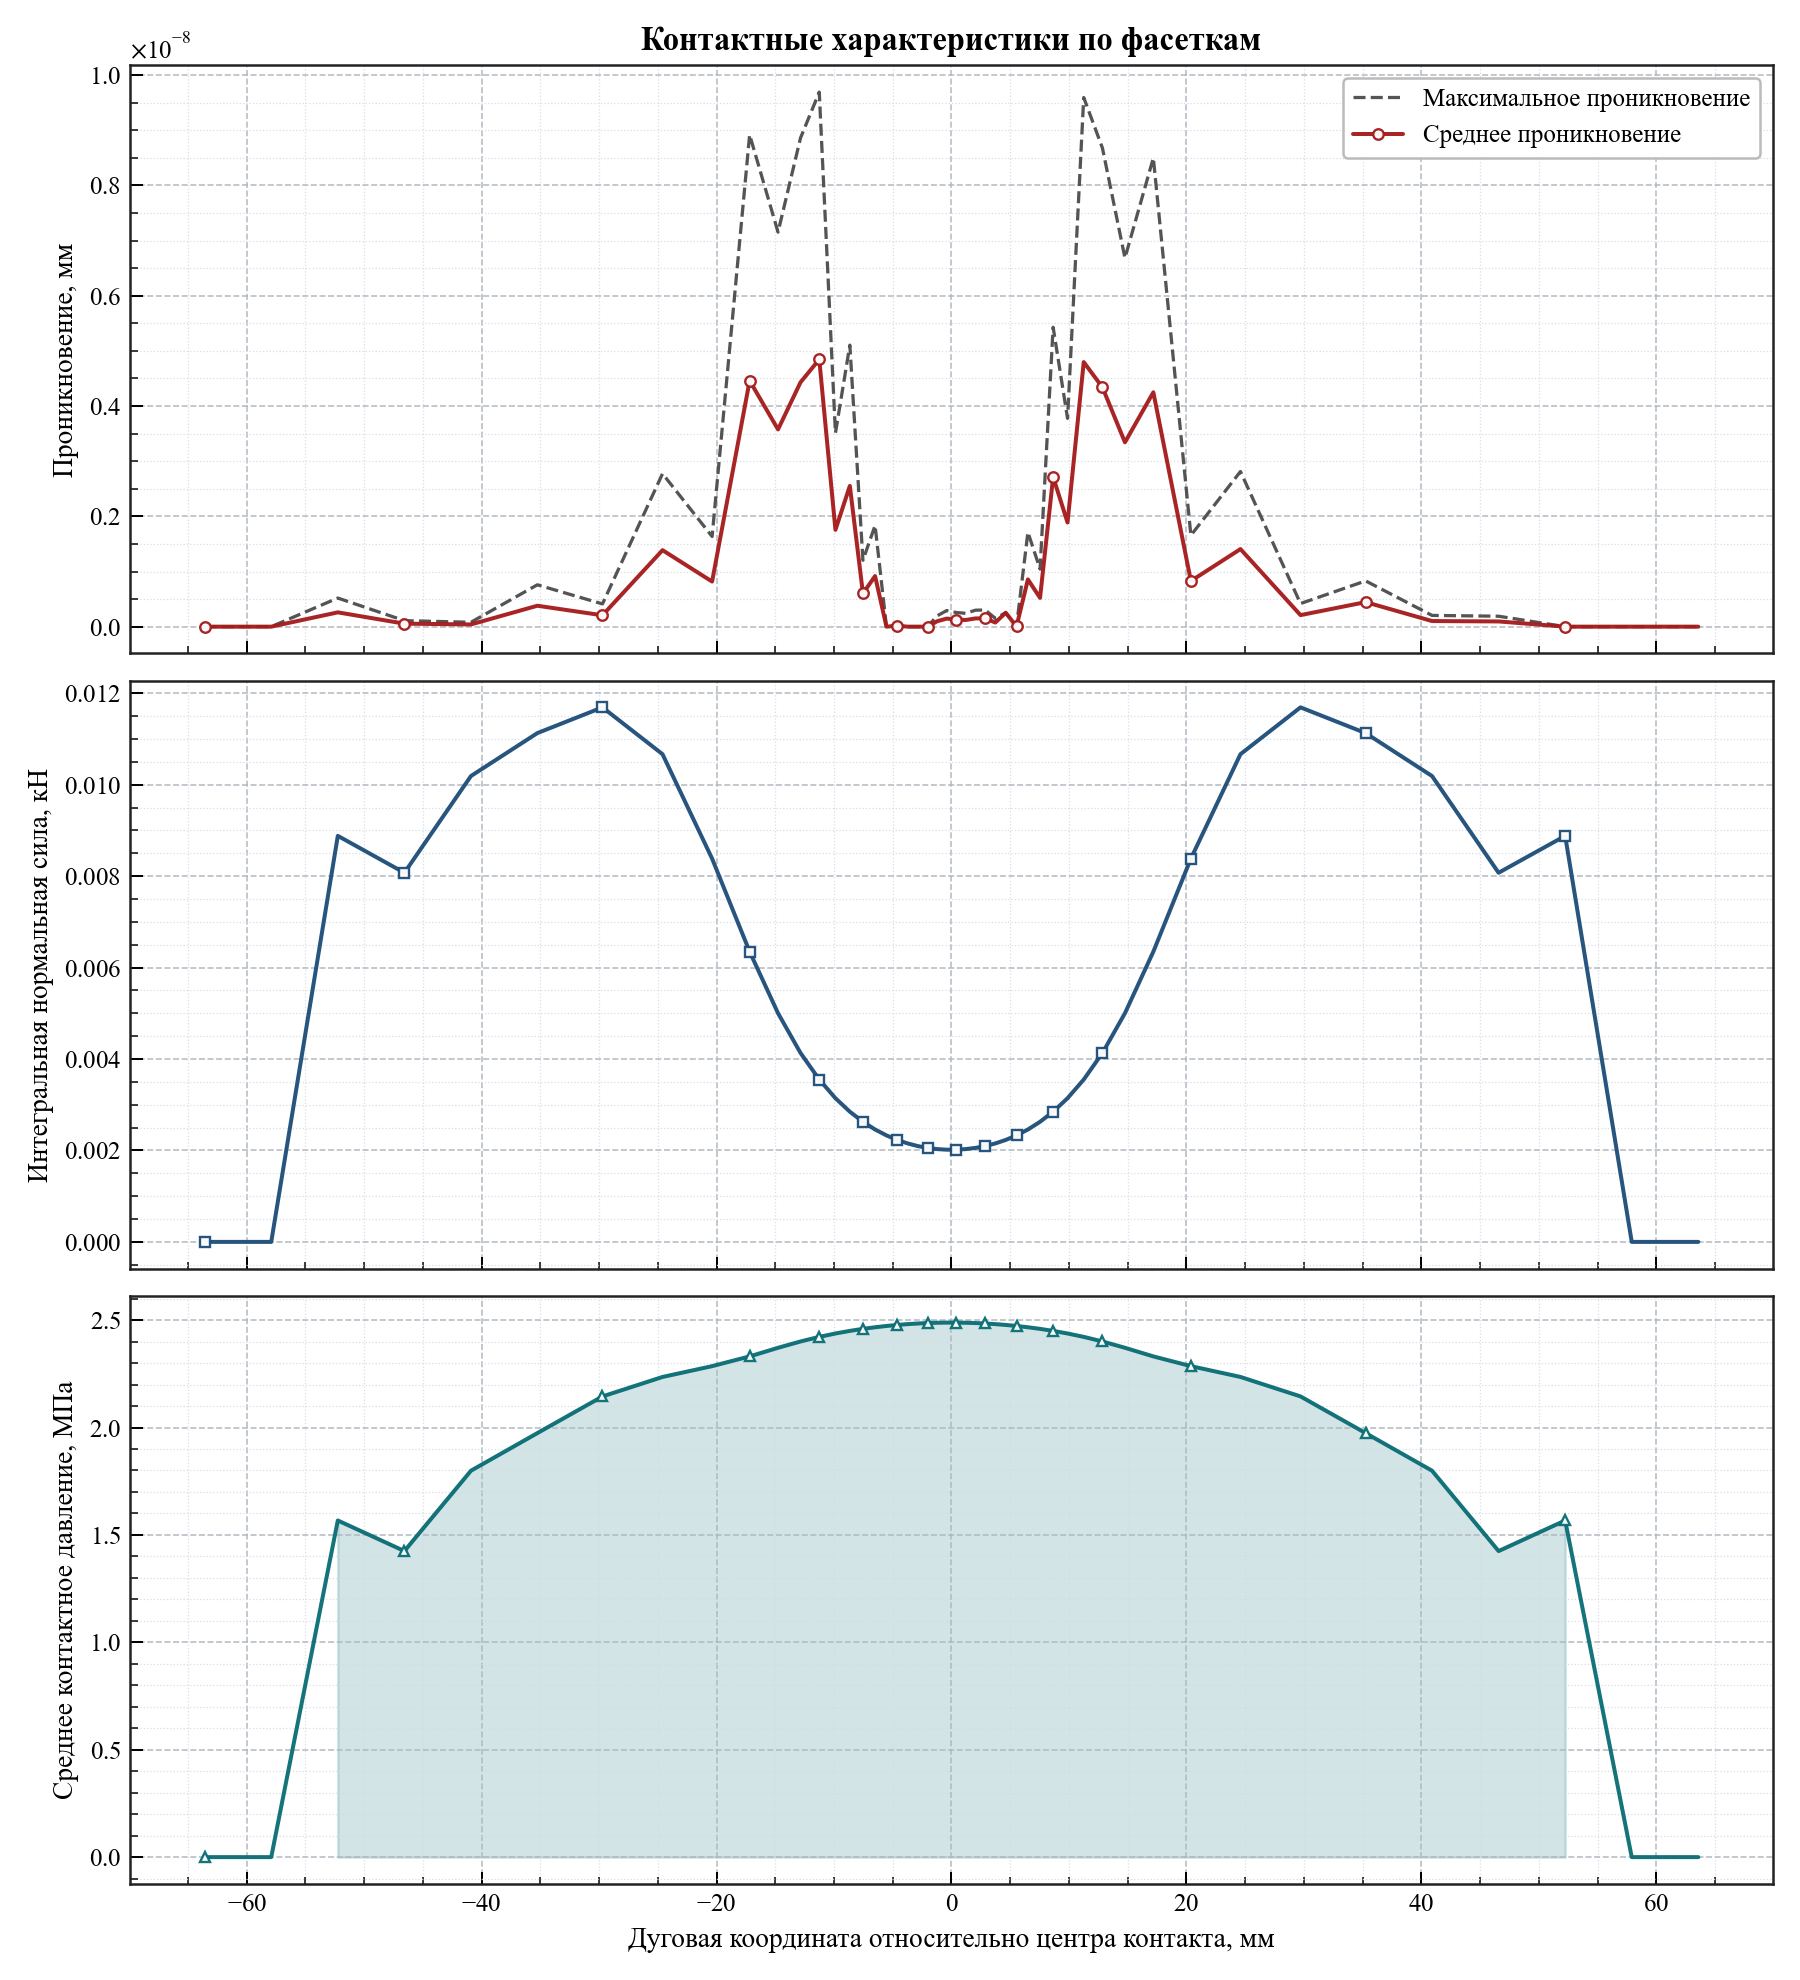

The data file committed next to this chart (first rows):
arc_coordinate, relative_angle_deg, active, facet_length, active_length, average_penetration, maximum_penetration, integrated_normal_force_kn, average_pressure_mpa
-63.57, -12.14, 0, 5.667, 0.0, 0.0, 0.0, 0.0, 0.0
-57.91, -11.06, 0, 5.667, 0.0, 0.0, 0.0, 0.0, 0.0
-52.24, -9.977, 1, 5.667, 5.667, 2.594049419712974e-10, 5.188098839425948e-10, 0.008882, 1.567
-46.57, -8.894, 1, 5.667, 5.667, 5.4427573559223674e-11, 1.0885514711844735e-10, 0.008074, 1.425
-40.91, -7.812, 1, 5.664, 5.664, 4.0046188587439246e-11, 8.009237717487849e-11, 0.01019, 1.799
-35.25, -6.733, 1, 5.638, 5.638, 3.794582426053239e-10, 7.589164852106478e-10, 0.01113, 1.974
-29.71, -5.674, 1, 5.451, 5.451, 2.0617108020815064e-10, 4.1234216041630134e-10, 0.01169, 2.145
-24.6, -4.698, 1, 4.772, 4.772, 1.3869225767848548e-09, 2.7738451535697095e-09, 0.01067, 2.235
-20.38, -3.892, 1, 3.668, 3.668, 8.1746520663728e-10, 1.6349304132745601e-09, 0.008383, 2.286
-17.18, -3.282, 1, 2.724, 2.724, 4.459593583305832e-09, 8.919187166611664e-09, 0.006349, 2.331
-14.77, -2.82, 1, 2.11, 2.11, 3.576786866688053e-09, 7.153573733376106e-09, 0.005002, 2.371
-12.85, -2.454, 1, 1.721, 1.721, 4.4310013436188456e-09, 8.862002687237691e-09, 0.004132, 2.401
-11.26, -2.15, 1, 1.466, 1.466, 4.846214096687618e-09, 9.692428193375235e-09, 0.003551, 2.422
-9.879, -1.887, 1, 1.289, 1.289, 1.7551542441651693e-09, 3.510308488330338e-09, 0.003143, 2.438
-8.653, -1.653, 1, 1.162, 1.162, 2.5523831936880015e-09, 5.104766387376003e-09, 0.002848, 2.45
-7.538, -1.44, 1, 1.068, 1.068, 6.017160103510832e-10, 1.2034320207021665e-09, 0.002627, 2.459
-6.505, -1.242, 1, 0.9966, 0.9966, 9.173959369945807e-10, 1.8347918739891611e-09, 0.002458, 2.467
-5.536, -1.057, 1, 0.942, 0.942, 0.0, 0.0, 0.002329, 2.473
-4.615, -0.8814, 1, 0.9, 0.9, 1.7223555914824825e-11, 3.444711182964966e-11, 0.00223, 2.478
-3.731, -0.7126, 1, 0.868, 0.868, 0.0, 0.0, 0.002154, 2.481
-2.875, -0.5491, 1, 0.8438, 0.8438, 0.0, 0.0, 0.002096, 2.484
-2.04, -0.3896, 1, 0.8269, 0.8269, 0.0, 0.0, 0.002056, 2.486
-1.218, -0.2327, 1, 0.8159, 0.8159, 9.822542779147624e-11, 1.964508555829525e-10, 0.00203, 2.488
-0.4053, -0.0774, 1, 0.8105, 0.8105, 1.4620127330999821e-10, 2.9240254661999643e-10, 0.002017, 2.488
0.4053, 0.0774, 1, 0.8105, 0.8105, 1.2846612662542611e-10, 2.5693225325085223e-10, 0.002017, 2.488
1.218, 0.2327, 1, 0.8159, 0.8159, 1.2087753020750824e-10, 2.417550604150165e-10, 0.00203, 2.488
2.04, 0.3896, 1, 0.8269, 0.8269, 1.4946976989449468e-10, 2.9893953978898935e-10, 0.002056, 2.486
2.875, 0.5491, 1, 0.8438, 0.8438, 1.5089085536601488e-10, 3.0178171073202975e-10, 0.002096, 2.484
3.731, 0.7126, 1, 0.868, 0.868, 7.477751751139294e-11, 1.495550350227859e-10, 0.002154, 2.481
4.615, 0.8814, 1, 0.9, 0.9, 2.518731889722403e-10, 2.5266899683629163e-10, 0.00223, 2.478
5.536, 1.057, 1, 0.942, 0.942, 4.2632564145606e-12, 8.526512829121202e-12, 0.002329, 2.473
6.505, 1.242, 1, 0.9966, 0.9966, 8.564597919757945e-10, 1.7129195839515887e-09, 0.002458, 2.467
7.538, 1.44, 1, 1.068, 1.068, 5.219362719799392e-10, 1.0438725439598784e-09, 0.002627, 2.459
8.653, 1.653, 1, 1.162, 1.162, 2.7141879854752915e-09, 5.428375970950583e-09, 0.002848, 2.45
9.879, 1.887, 1, 1.289, 1.289, 1.8882815311371814e-09, 3.776563062274363e-09, 0.003143, 2.438
11.26, 2.15, 1, 1.466, 1.466, 4.797414021595614e-09, 9.594828043191228e-09, 0.003551, 2.422
12.85, 2.454, 1, 1.721, 1.721, 4.338829739936045e-09, 8.67765947987209e-09, 0.004132, 2.401
14.77, 2.82, 1, 2.11, 2.11, 3.3427056678192457e-09, 6.6854113356384914e-09, 0.005002, 2.371
17.18, 3.282, 1, 2.724, 2.724, 4.249613994034007e-09, 8.499227988068014e-09, 0.006349, 2.331
20.38, 3.892, 1, 3.668, 3.668, 8.277822871605166e-10, 1.6555645743210334e-09, 0.008383, 2.286
24.6, 4.698, 1, 4.772, 4.772, 1.4067325082578463e-09, 2.8134650165156927e-09, 0.01067, 2.235
29.71, 5.674, 1, 5.451, 5.451, 2.0943957679264713e-10, 4.1887915358529426e-10, 0.01169, 2.145
35.25, 6.733, 1, 5.638, 5.638, 4.4508396968012676e-10, 8.29629698273493e-10, 0.01113, 1.974
40.91, 7.812, 1, 5.664, 5.664, 1.0192025001742877e-10, 2.0384050003485754e-10, 0.01019, 1.799
46.57, 8.894, 1, 5.667, 5.667, 9.464429240324534e-11, 1.892885848064907e-10, 0.008074, 1.425
52.24, 9.977, 1, 5.667, 5.667, 0.0, 0.0, 0.008882, 1.567
57.91, 11.06, 0, 5.667, 0.0, 0.0, 0.0, 0.0, 0.0
63.57, 12.14, 0, 5.667, 0.0, 0.0, 0.0, 0.0, 0.0
